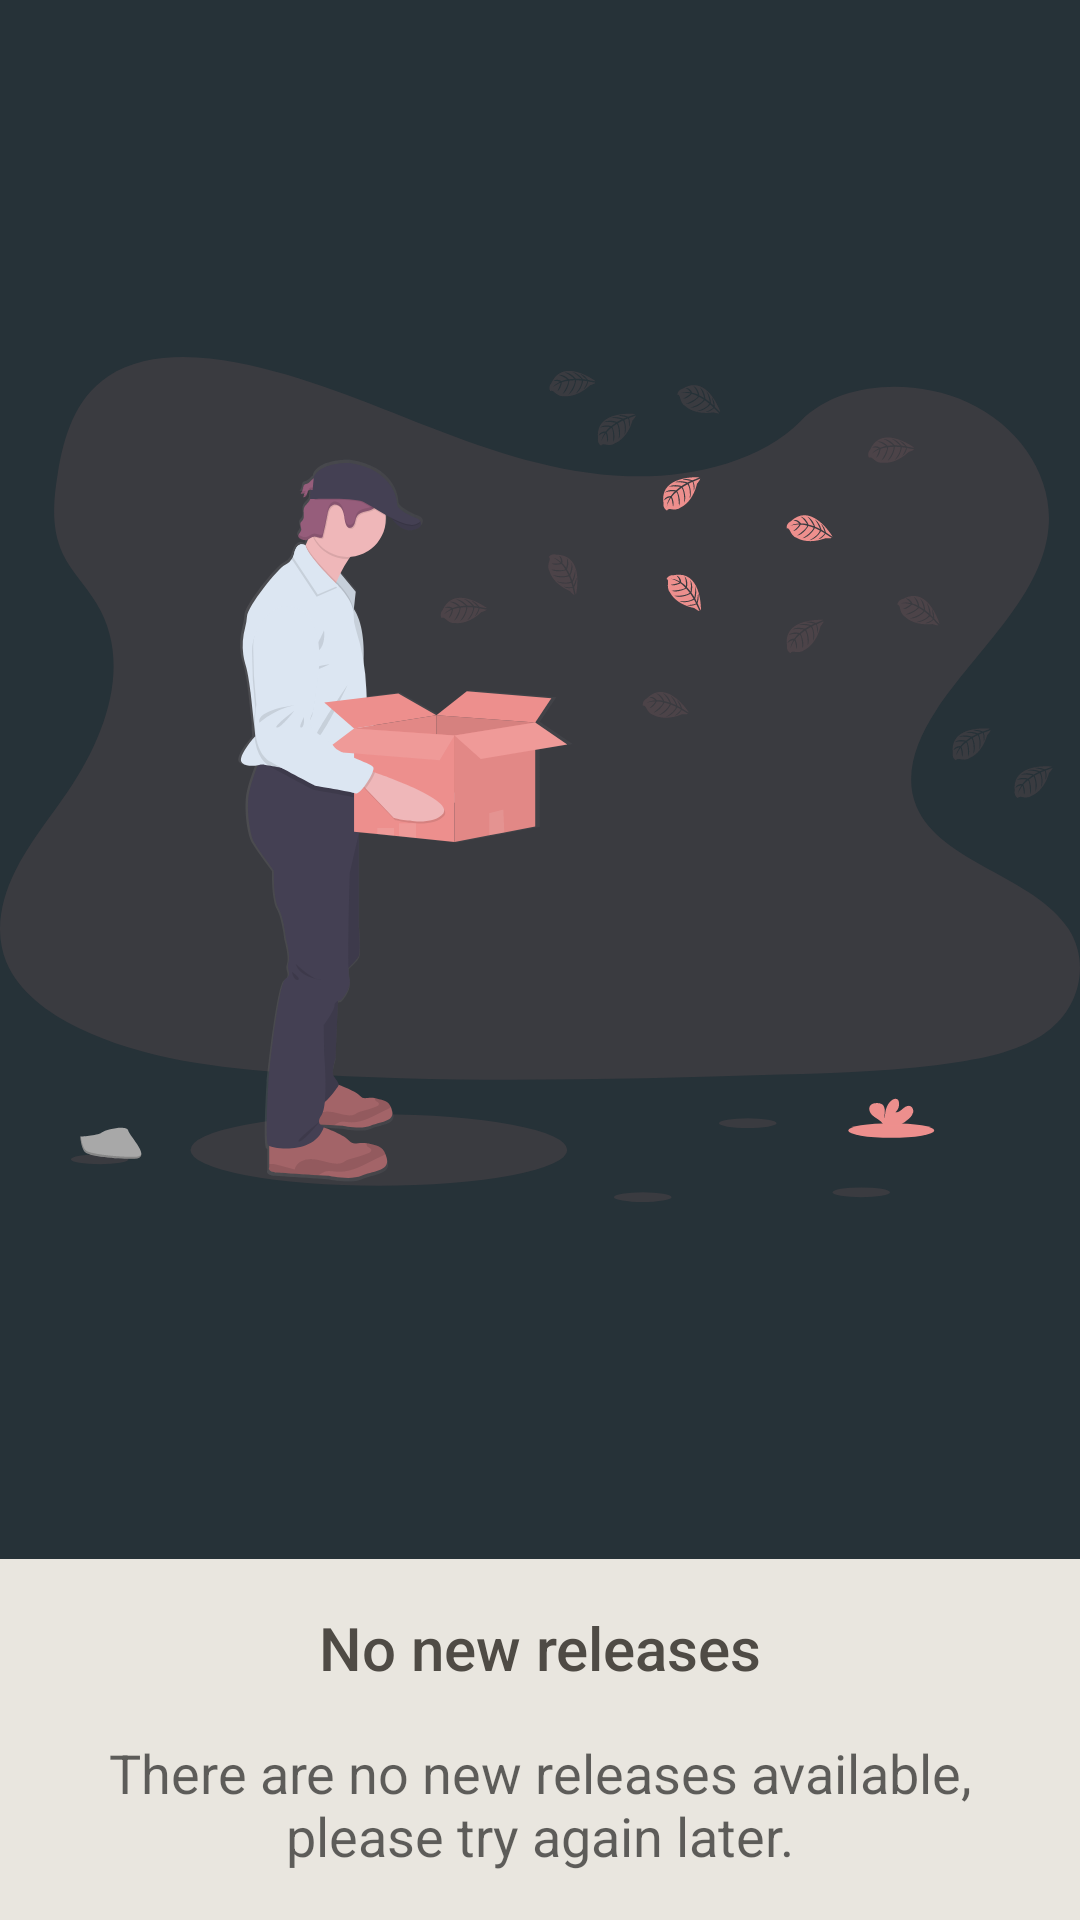

The Android layout XML behind this screen, and the referenced resources:
<!-- AndroidManifest.xml: application theme AppTheme -->
<!-- res/layout/dialog_no_update.xml -->
<?xml version="1.0" encoding="utf-8"?>
<androidx.constraintlayout.widget.ConstraintLayout xmlns:android="http://schemas.android.com/apk/res/android"
    xmlns:app="http://schemas.android.com/apk/res-auto"
    xmlns:tools="http://schemas.android.com/tools"
    android:layout_width="wrap_content"
    android:layout_height="wrap_content"
    android:minHeight="300dp"
    tools:layout_width="match_parent">

    <ImageView
        android:background="@color/colorDialogBackgroundDark"
        android:layout_width="0dp"
        android:layout_height="0dp"
        android:contentDescription="@string/auto_update_zero"
        android:src="@drawable/ic_no_update"
        android:layout_marginBottom="@dimen/item_margin_double"
        app:layout_constraintBottom_toTopOf="@id/title"
        app:layout_constraintEnd_toEndOf="parent"
        app:layout_constraintStart_toStartOf="parent"
        app:layout_constraintTop_toTopOf="parent" />

    <TextView
        android:id="@+id/title"
        android:layout_width="0dp"
        android:layout_height="wrap_content"
        android:layout_marginStart="@dimen/item_margin_double"
        android:layout_marginEnd="@dimen/item_margin_double"
        android:layout_marginTop="@dimen/item_margin_double"
        android:layout_marginBottom="@dimen/item_margin_double"
        android:text="@string/auto_update_zero"
        android:textAlignment="center"
        android:textAppearance="@style/TextAppearance.AppCompat.Title"
        app:layout_constraintBottom_toTopOf="@id/message"
        app:layout_constraintEnd_toEndOf="parent"
        app:layout_constraintStart_toStartOf="parent" />

    <TextView
        android:id="@+id/message"
        android:layout_width="0dp"
        android:layout_height="wrap_content"
        android:layout_marginStart="@dimen/item_margin_double"
        android:layout_marginEnd="@dimen/item_margin_double"
        android:layout_marginBottom="@dimen/item_margin_double"
        android:textAlignment="center"
        android:textAppearance="@style/TextAppearance.AppCompat.Medium"
        android:text="@string/auto_update_zero_message"
        app:layout_constraintBottom_toBottomOf="parent"
        app:layout_constraintEnd_toEndOf="parent"
        app:layout_constraintStart_toStartOf="parent" />

</androidx.constraintlayout.widget.ConstraintLayout>
<!-- resources referenced by this layout -->
<resources>
  <color name="colorDialogBackgroundDark">#263238</color>
  <dimen name="item_margin_double">16dp</dimen>
  <!-- drawable ic_no_update: vector/xml drawable (drawable, 42028 chars, omitted) -->
  <string name="auto_update_zero">No new releases</string>
  <string name="auto_update_zero_message">There are no new releases available, please try again later.</string>
  <style name="AppTheme" parent="Theme.MaterialComponents.Light.NoActionBar">
          <item name="windowActionModeOverlay">true</item>
          <item name="android:windowBackground">@color/colorBackground</item>
          <item name="colorPrimary">@color/colorPrimary</item>
          <item name="colorPrimaryDark">@color/colorPrimaryDark</item>
          <item name="colorAccent">@color/colorAccent</item>
          <item name="actionModeStyle">@style/WindowActionMode</item>
          <item name="android:textColorPrimary">@color/colorText</item>
          <item name="bottomSheetDialogTheme">@style/BottomSheetDialog.Rounded</item>
      </style>
  <color name="colorBackground">#e9e6df</color>
  <color name="colorPrimary">#ed8f8d</color>
  <color name="colorPrimaryDark">#B86F6C</color>
  <color name="colorAccent">#ed8f8d</color>
  <style name="WindowActionMode" parent="Widget.AppCompat.ActionMode">
          <item name="background">?attr/colorPrimaryDark</item>
      </style>
  <color name="colorText">#4F4B45</color>
  <style name="BottomSheetDialog.Rounded" parent="Theme.Design.Light.BottomSheetDialog">
          <item name="bottomSheetStyle">@style/BottomSheet.Modal.Rounded</item>
      </style>
  <style name="BottomSheet.Modal.Rounded" parent="Widget.Design.BottomSheet.Modal">
          <item name="android:background">@drawable/background_bottomsheetdialog</item>
      </style>
</resources>
